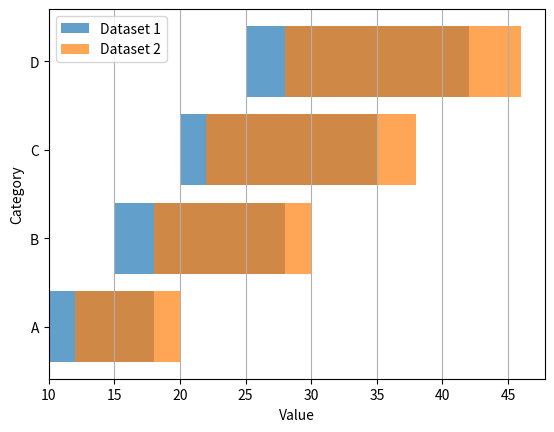

The matplotlib source for this figure:
#%%
import matplotlib.pyplot as plt

# 데이터
categories = ['A', 'B', 'C', 'D']
start_values1 = [10, 15, 20, 25]
end_values1 = [18, 28, 35, 42]
start_values2 = [12, 18, 22, 28]
end_values2 = [20, 30, 38, 46]

# 막대 길이 계산
width_values1 = [end - start for start, end in zip(start_values1, end_values1)]
width_values2 = [end - start for start, end in zip(start_values2, end_values2)]

# 겹치는 가로 막대 그래프 그리기
plt.barh(categories, width_values1, left=start_values1, alpha=0.7, label='Dataset 1')
plt.barh(categories, width_values2, left=start_values2, alpha=0.7, label='Dataset 2')

# 축 레이블, 범례, 그리드 설정
plt.xlabel('Value')
plt.ylabel('Category')
plt.legend(loc='best')
plt.grid(axis='x')

# 그래프 출력
plt.show()

# %%
